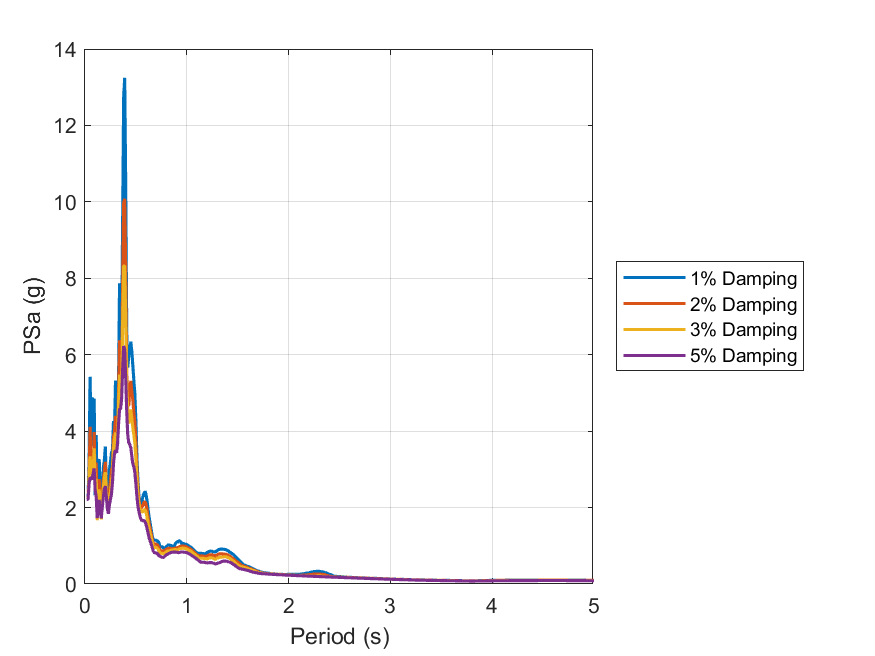

Data behind this chart, as committed beside it:
id, period, psa_1, psa_2, psa_3, psa_5
1, 0.01, Inf, Inf, Inf, Inf
2, 0.02, 2.219, 2.223, 2.223, 2.22
3, 0.03, 2.226, 2.228, 2.223, 2.212
4, 0.04, 3.18, 2.873, 2.73, 2.618
5, 0.05, 5.42, 4.116, 3.34, 2.787
6, 0.06, 3.617, 2.88, 2.845, 2.765
7, 0.07, 4.885, 3.523, 2.967, 2.745
8, 0.08, 3.909, 2.946, 2.962, 2.89
9, 0.09, 4.853, 3.974, 3.552, 3.025
10, 0.1, 2.322, 2.492, 2.528, 2.438
11, 0.11, 3.901, 3.182, 2.76, 2.292
12, 0.12, 2.147, 1.79, 1.672, 1.722
13, 0.13, 3.199, 2.536, 2.249, 2.02
14, 0.14, 3.264, 2.746, 2.474, 2.199
15, 0.15, 2.146, 1.971, 1.926, 1.874
16, 0.16, 1.927, 1.723, 1.69, 1.72
17, 0.17, 2.454, 2.243, 2.136, 2.009
18, 0.18, 3.037, 2.711, 2.516, 2.267
19, 0.19, 3.236, 2.945, 2.769, 2.492
20, 0.2, 3.596, 3.198, 2.924, 2.561
21, 0.21, 2.375, 2.461, 2.433, 2.29
22, 0.22, 2.831, 2.432, 2.211, 1.961
23, 0.23, 2.391, 2.139, 1.983, 1.839
24, 0.24, 3, 2.433, 2.213, 2.076
25, 0.25, 3.179, 2.729, 2.394, 2.208
26, 0.26, 3.427, 2.978, 2.651, 2.357
27, 0.27, 3.525, 3.071, 2.861, 2.666
28, 0.28, 4.261, 3.848, 3.54, 3.146
29, 0.29, 4.035, 3.985, 3.798, 3.419
30, 0.3, 5.325, 4.403, 3.964, 3.502
31, 0.31, 4.227, 3.434, 3.448, 3.433
32, 0.32, 4.134, 3.915, 3.838, 3.684
33, 0.33, 5.484, 5.111, 4.745, 4.206
34, 0.34, 7.872, 6.376, 5.48, 4.571
35, 0.35, 6.024, 5.311, 5.012, 4.593
36, 0.36, 6.446, 5.47, 5.018, 4.858
37, 0.37, 9.558, 7.913, 6.883, 5.644
38, 0.38, 12.75, 9.973, 8.318, 6.227
39, 0.39, 13.25, 10.08, 8.332, 6.137
40, 0.4, 10.35, 8.15, 6.891, 5.379
41, 0.41, 6.583, 5.469, 5.054, 4.506
42, 0.42, 5.664, 5.087, 4.594, 3.898
43, 0.43, 5.985, 4.656, 4.196, 3.69
44, 0.44, 6.113, 5.111, 4.444, 3.646
45, 0.45, 6.343, 5.315, 4.565, 3.568
46, 0.46, 6.072, 5.043, 4.325, 3.338
47, 0.47, 5.713, 4.798, 4.093, 3.143
48, 0.48, 5.314, 4.474, 3.896, 3.069
49, 0.49, 4.963, 4.228, 3.68, 2.905
50, 0.5, 4.255, 3.687, 3.258, 2.628
51, 0.51, 3.328, 3.008, 2.729, 2.289
52, 0.52, 2.704, 2.508, 2.34, 2.035
53, 0.53, 2.302, 2.2, 2.108, 1.893
54, 0.54, 2.057, 2.029, 1.963, 1.776
55, 0.55, 2.051, 1.985, 1.896, 1.695
56, 0.56, 2.177, 2.025, 1.883, 1.655
57, 0.57, 2.304, 2.061, 1.895, 1.663
58, 0.58, 2.372, 2.137, 1.948, 1.659
59, 0.59, 2.424, 2.154, 1.941, 1.625
60, 0.6, 2.345, 2.082, 1.869, 1.554
... 130 more rows
